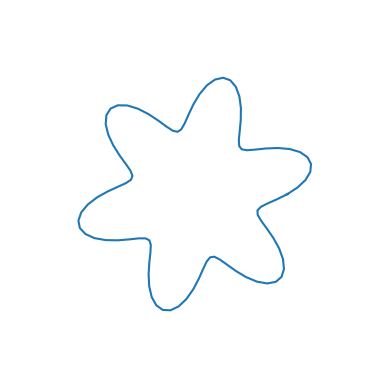

Reproduce this figure in Python.
import numpy as np
import matplotlib.pyplot as plt
import matplotlib.animation as animation

# Create a figure and an axis
fig, ax = plt.subplots()

# Set the aspect ratio of the plot to be equal
ax.set_aspect('equal')

# Define the petal shape
theta = np.linspace(0, 2 * np.pi, 100)
r = 1 + 0.3 * np.sin(6 * theta)
x = r * np.cos(theta)
y = r * np.sin(theta)

# Initialize the plot
flower, = ax.plot(x, y)

# Animation function
def animate(i):
    # Rotate the flower by changing the angle
    angle = np.radians(i)
    x_rot = x * np.cos(angle) - y * np.sin(angle)
    y_rot = x * np.sin(angle) + y * np.cos(angle)
    
    flower.set_data(x_rot, y_rot)
    return flower,

# Create the animation
ani = animation.FuncAnimation(fig, animate, frames=360, interval=20, blit=True)

# Set plot limits
ax.set_xlim(-2, 2)
ax.set_ylim(-2, 2)

# Hide the axes
ax.axis('off')

# Show the animation
plt.show()
